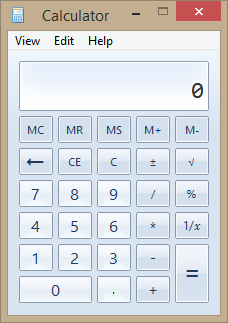
Task: Cases+ solutions
Workflow: Applications

Step 1: Use Application: Calculator on the element in window 'Calculator' (calc.exe)

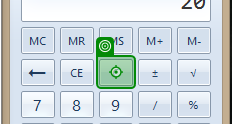
Step 2: click on 'Clear' in window 'Calculator' (calc.exe)

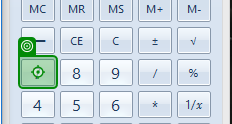
Step 3: click on 'Quantity Number' in window 'Calculator' (calc.exe)

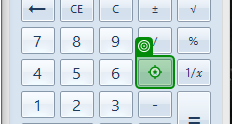
Step 4: click on 'Multiply' in window 'Calculator' (calc.exe)

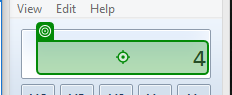
Step 5: type [douPrice.ToString] into the text in window 'Calculator' (calc.exe)

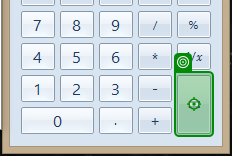
Step 6: click on 'Equals' in window 'Calculator' (calc.exe)

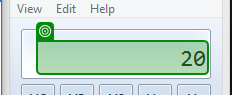
Step 7: get-text from the text 'Result' in window 'Calculator' (calc.exe)

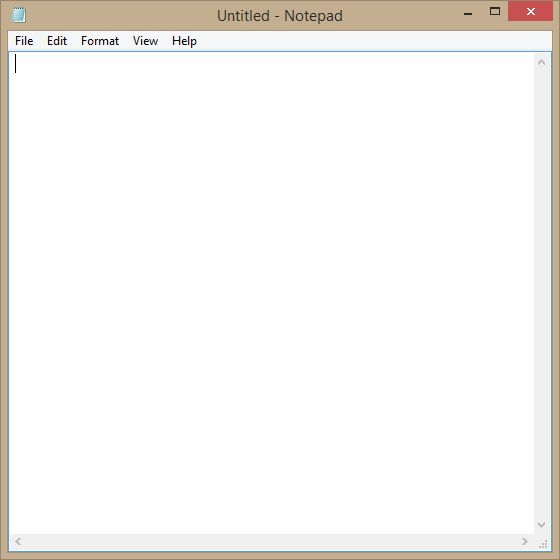
Step 8: Use Application: Notepad on the element in window 'Untitled - Notepad' (notepad.exe)

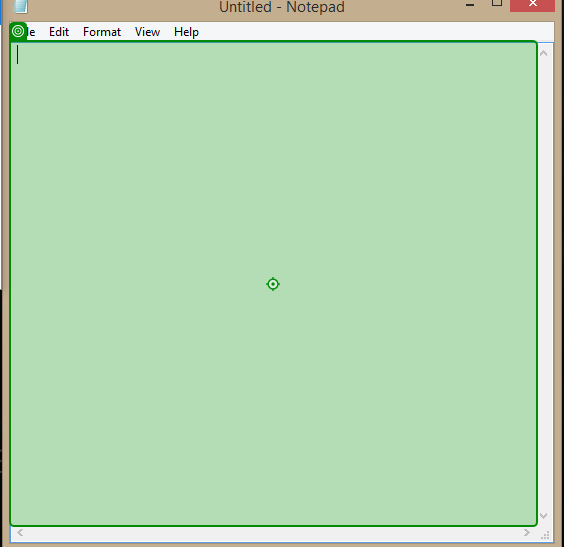
Step 9: type "[strProductName+" : "+strTotalResult]" into the editable text in window 'Untitled - Notepad' (notepad.exe)
